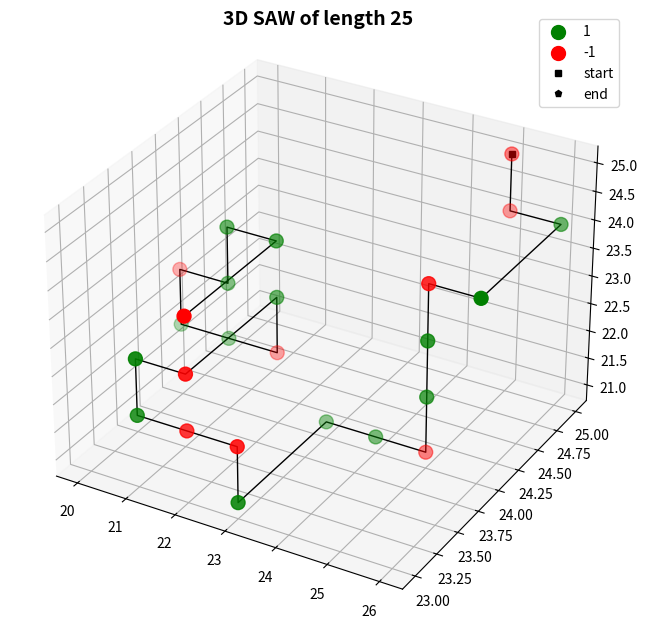

Write Python code to recreate this figure. (Note: this script raises an exception after producing the figure.)
import pandas as pd
import numpy as np
import scipy as sc
import matplotlib.pyplot as plt
from sympy.utilities.iterables import variations
import time
import itertools
from matplotlib.ticker import PercentFormatter
from scipy.optimize import curve_fit
import warnings
warnings.filterwarnings("ignore")
#%matplotlib inline
#%matplotlib widget

# GLOBAL CONSTANTS
J=1
h=0
K=2

def saw_3d(n):
    x, y, z = [n], [n], [n]
    positions = set([(n,n,n)])  #positions is a set that stores all sites visited by the walk
    #stuck = False
    for i in range(n-1):
        directions = [(1, 0, 0), (-1, 0, 0), (0, 1, 0), (0, -1, 0), (0, 0, 1), (0, 0, -1)]
        directions_feasible = []  #directions_feasible stores the available directions
        for dx, dy, dz in directions:
            if (x[-1] + dx, y[-1] + dy, z[-1]+dz) not in positions:  #checks if direction leads to a site not visited before
                directions_feasible.append((dx,dy,dz))
        if directions_feasible:  #checks if there is a direction available
            dx, dy,dz = directions_feasible[np.random.randint(0,len(directions_feasible))]  #choose a direction at random among available ones
            positions.add((x[-1] + dx, y[-1] + dy,z[-1]+dz))
            x.append(x[-1] + dx)
            y.append(y[-1] + dy)
            z.append(z[-1] + dz)
        else:  #in that case the walk is stuck
            #stuck = True
            #steps = i+1
            break  #terminate the walk prematurely
        #steps = n+1
    #print(positions)
    return x, y, z #, stuck, steps

def create_initial(rows, cols,height):
    return np.random.choice((-1,1), size=(rows,cols,height))

def merge_lists(x,y,z):
    return [[x[i],y[i],z[i]] for i in range(len(x))]

def spin_on_saw(spin_array,x,y,z):
    spins_list = merge_lists(x,y,z)
    for i in range(len(spin_array)):
        for j in range(len(spin_array[i])):
            for k in range(len(spin_array[i][j])):
                if [i,j,k] not in spins_list:
                    spin_array[i][j][k] = 0
    return spin_array

def plus_min(spin_array):
    plus_spin = []
    min_spin = []
    for i in range(len(spin_array)):
        for j in range(len(spin_array)):
            for k in range(len(spin_array)):
                if spin_array[i][j][k] == 1:
                    plus_spin.append([i,j,k])
                if spin_array[i][j][k] == -1:
                    min_spin.append([i,j,k])
    return plus_spin, min_spin

def neighbors(spin_array,N,x,y,z):
    left   = (x, (y-1),z)
    right  = (x, (y+1),z)
    top    = ((x-1), y,z)
    bottom = ((x+1), y,z)
    under = (x,y,z-1)
    over = (x,y,z+1)
    '''left   = (x, (y+1+N)%N)
    right  = (x, (y-1+N)%N)
    top    = ((x+1+N)%N, y)
    bottom = ((x-1+N)%N, y)'''
    return [spin_array[left[0], left[1],left[2]],
            spin_array[right[0], right[1],right[2]],
            spin_array[top[0], top[1], top[2]],
            spin_array[bottom[0], bottom[1], bottom[2]],
            spin_array[over[0], over[1], over[2]],
            spin_array[under[0], under[1], under[2]]
           ]

def energy(spin_array, N, x_pos ,y_pos,z_pos):
    return (-J*spin_array[x_pos][y_pos][z_pos]*sum(neighbors(spin_array, N, x_pos, y_pos,z_pos)) - h*spin_array[x_pos][y_pos][z_pos])

def total_energy(spin_array,N,x,y,z):
    spin_list = merge_lists(x,y,z)
    '''sum_energy = 0
    for i in range(len(spin_list)):
        print("position: ",spin_list[i][0],spin_list[i][1])
        print("neighbours: ", neighbors(spin_array, N, spin_list[i][0], spin_list[i][1]))
        print("energy:",energy(spin_array,N, spin_list[i][0], spin_list[i][1]))
    print(K*len(x))'''
    return (sum([energy(spin_array,N, spin_list[i][0], spin_list[i][1], spin_list[i][2]) for i in range(len(spin_list))]) - K*len(x))

'''Functions for the SAW move'''

def correct_z(x, y, z, i, spin_array):
    possible = False
    positions = []
    if z[i] == z[i + 1] == z[i - 1]:
        '''
        if i == 0 or i == len(x)-1:
            positions = endpoints(x,y,i,spin_array)
            if len(positions)!=0:
                possible = True
            return possible, positions
        '''
        if y[i] + 1 == y[i - 1] and x[i] == x[i - 1] and y[i + 1] == y[i] and x[i] + 1 == x[i + 1] and \
                spin_array[x[i] + 1][y[i] + 1][z[i]] == 0:  # 1
            positions = [x[i] + 1, y[i] + 1, z[i]]
            possible = True

        if y[i] == y[i - 1] and x[i] - 1 == x[i - 1] and y[i + 1] == y[i] - 1 and x[i] == x[i + 1] and \
                spin_array[x[i] - 1][y[i] - 1][z[i]] == 0:  # 2
            positions = [x[i] - 1, y[i] - 1, z[i]]
            possible = True

        if y[i] == y[i - 1] and x[i] + 1 == x[i - 1] and y[i + 1] == y[i] + 1 and x[i] == x[i + 1] and \
                spin_array[x[i] + 1][y[i] + 1][z[i]] == 0:  # 3
            positions = [x[i] + 1, y[i] + 1, z[i]]
            possible = True

        if y[i] - 1 == y[i - 1] and x[i] == x[i - 1] and y[i + 1] == y[i] and x[i] - 1 == x[i + 1] and \
                spin_array[x[i] - 1][y[i] - 1][z[i]] == 0:  # 4
            positions = [x[i] - 1, y[i] - 1, z[i]]
            possible = True

        if y[i] == y[i - 1] and x[i] + 1 == x[i - 1] and y[i + 1] == y[i] - 1 and x[i] == x[i + 1] and \
                spin_array[x[i] + 1][y[i] - 1][z[i]] == 0:  # 5
            positions = [x[i] + 1, y[i] - 1, z[i]]
            possible = True
            return possible, positions
        if y[i] + 1 == y[i - 1] and x[i] == x[i - 1] and y[i + 1] == y[i] and x[i] - 1 == x[i + 1] and \
                spin_array[x[i] - 1][y[i] + 1][z[i]] == 0:  # 6
            positions = [x[i] - 1, y[i] + 1, z[i]]
            possible = True

        if y[i] - 1 == y[i - 1] and x[i] == x[i - 1] and y[i + 1] == y[i] and x[i] + 1 == x[i + 1] and \
                spin_array[x[i] + 1][y[i] - 1][z[i]] == 0:  # 7
            positions = [x[i] + 1, y[i] - 1, z[i]]
            possible = True

        if y[i] == y[i - 1] and x[i] - 1 == x[i - 1] and y[i + 1] == y[i] + 1 and x[i] == x[i + 1] and \
                spin_array[x[i] - 1][y[i] + 1][z[i]] == 0:  # 8
            positions = [x[i] - 1, y[i] + 1, z[i]]
            possible = True
        return possible, positions
    else:
        return possible, positions


def correct_y(x, y, z, i, spin_array):
    possible = False
    positions = []
    if y[i] == y[i + 1] == y[i - 1]:
        '''
        if i == 0 or i == len(x)-1:
            positions = endpoints(x,y,i,spin_array)
            if len(positions)!=0:
                possible = True
            return possible, positions
        '''
        if z[i] + 1 == z[i - 1] and x[i] == x[i - 1] and z[i + 1] == z[i] and x[i] + 1 == x[i + 1] and \
                spin_array[x[i] + 1][y[i]][z[i] + 1] == 0:  # 1
            positions = [x[i] + 1, y[i], z[i] + 1]
            possible = True

        if z[i] == z[i - 1] and x[i] - 1 == x[i - 1] and z[i + 1] == z[i] - 1 and x[i] == x[i + 1] and \
                spin_array[x[i] - 1][y[i]][z[i] - 1] == 0:  # 2
            positions = [x[i] - 1, y[i], z[i] - 1]
            possible = True

        if z[i] == z[i - 1] and x[i] + 1 == x[i - 1] and z[i + 1] == z[i] + 1 and x[i] == x[i + 1] and \
                spin_array[x[i] + 1][y[i]][z[i] + 1] == 0:  # 3
            positions = [x[i] + 1, y[i], z[i] + 1]
            possible = True

        if z[i] - 1 == z[i - 1] and x[i] == x[i - 1] and z[i + 1] == z[i] and x[i] - 1 == x[i + 1] and \
                spin_array[x[i] - 1][y[i]][z[i] - 1] == 0:  # 4
            positions = [x[i] - 1, y[i], z[i] - 1]
            possible = True

        if z[i] == z[i - 1] and x[i] + 1 == x[i - 1] and z[i + 1] == z[i] - 1 and x[i] == x[i + 1] and \
                spin_array[x[i] + 1][y[i]][z[i] - 1] == 0:  # 5
            positions = [x[i] + 1, y[i], z[i] - 1]
            possible = True
            return possible, positions
        if z[i] + 1 == z[i - 1] and x[i] == x[i - 1] and z[i + 1] == z[i] and x[i] - 1 == x[i + 1] and \
                spin_array[x[i] - 1][y[i]][z[i] + 1] == 0:  # 6
            positions = [x[i] - 1, y[i], z[i] + 1]
            possible = True

        if z[i] - 1 == z[i - 1] and x[i] == x[i - 1] and z[i + 1] == z[i] and x[i] + 1 == x[i + 1] and \
                spin_array[x[i] + 1][y[i]][z[i] - 1] == 0:  # 7
            positions = [x[i] + 1, y[i], z[i] - 1]
            possible = True

        if z[i] == z[i - 1] and x[i] - 1 == x[i - 1] and z[i + 1] == z[i] + 1 and x[i] == x[i + 1] and \
                spin_array[x[i] - 1][y[i]][z[i] + 1] == 0:  # 8
            positions = [x[i] - 1, y[i], z[i] + 1]
            possible = True
        return possible, positions
    else:
        return possible, positions


def correct_x(x, y, z, i, spin_array):
    possible = False
    positions = []
    if x[i] == x[i + 1] == x[i - 1]:
        '''
        if i == 0 or i == len(x)-1:
            positions = endpoints(x,y,i,spin_array)
            if len(positions)!=0:
                possible = True
            return possible, positions
        '''
        if y[i] + 1 == y[i - 1] and z[i] == z[i - 1] and y[i + 1] == y[i] and z[i] + 1 == z[i + 1] and \
                spin_array[x[i]][y[i] + 1][z[i] + 1] == 0:  # 1
            positions = [x[i], y[i] + 1, z[i] + 1]
            possible = True

        if y[i] == y[i - 1] and z[i] - 1 == z[i - 1] and y[i + 1] == y[i] - 1 and z[i] == z[i + 1] and \
                spin_array[x[i]][y[i] - 1][z[i] - 1] == 0:  # 2
            positions = [x[i], y[i] - 1, z[i] - 1]
            possible = True

        if y[i] == y[i - 1] and z[i] + 1 == z[i - 1] and y[i + 1] == y[i] + 1 and z[i] == z[i + 1] and \
                spin_array[x[i]][y[i] + 1][z[i] + 1] == 0:  # 3
            positions = [x[i], y[i] + 1, z[i] + 1]
            possible = True

        if y[i] - 1 == y[i - 1] and z[i] == z[i - 1] and y[i + 1] == y[i] and z[i] - 1 == z[i + 1] and \
                spin_array[x[i]][y[i] - 1][z[i] - 1] == 0:  # 4
            positions = [x[i], y[i] - 1, z[i] - 1]
            possible = True

        if y[i] == y[i - 1] and z[i] + 1 == z[i - 1] and y[i + 1] == y[i] - 1 and z[i] == z[i + 1] and \
                spin_array[x[i]][y[i] - 1][z[i] + 1] == 0:  # 5
            positions = [x[i], y[i] - 1, z[i] + 1]
            possible = True
            return possible, positions
        if y[i] + 1 == y[i - 1] and z[i] == z[i - 1] and y[i + 1] == y[i] and z[i] - 1 == z[i + 1] and \
                spin_array[x[i]][y[i] + 1][z[i] - 1] == 0:  # 6
            positions = [x[i], y[i] + 1, z[i] - 1]
            possible = True

        if y[i] - 1 == y[i - 1] and z[i] == z[i - 1] and y[i + 1] == y[i] and z[i] + 1 == z[i + 1] and \
                spin_array[x[i]][y[i] - 1][z[i] + 1] == 0:  # 7
            positions = [x[i], y[i] - 1, z[i] + 1]
            possible = True

        if y[i] == y[i - 1] and z[i] - 1 == z[i - 1] and y[i + 1] == y[i] + 1 and z[i] == z[i + 1] and \
                spin_array[x[i]][y[i] + 1][z[i] - 1] == 0:  # 8
            positions = [x[i], y[i] + 1, z[i] - 1]
            possible = True
        return possible, positions
    else:
        return possible, positions

def find_possible_points(x,y,z,spins):
    #possible_points = []
    possible_points_x = []
    possible_points_y = []
    possible_points_z = []
    for i in range(0,len(x)-1):
        possible_x, positions_x = correct_x(x,y,z,i,spins)
        possible_y, positions_y = correct_y(x,y,z,i,spins)
        possible_z, positions_z = correct_z(x,y,z,i,spins)
        if possible_x:
            possible_points_x.append(i) #test: [x[i],y[i],i]
        if possible_y:
            possible_points_y.append(i) #test: [x[i],y[i],i]
        if possible_z:
            possible_points_z.append(i) #test: [x[i],y[i],i]
    '''possible, positions = correct_x(x,y,len(x)-1, spins)
    if posible:
        possible_points.append(len(x)-1)'''
    if len(possible_points_x) ==0:
        raise ValueError('list of possible points_x must be non-empty, the SAW cannot move in this direction.')
    if len(possible_points_y) ==0:
        raise ValueError('list of possible points_y must be non-empty, the SAW cannot move in this direction.')
    if len(possible_points_z) ==0:
        raise ValueError('list of possible points_z must be non-empty, the SAW cannot move in this direction.')
    possible_points = list(itertools.chain(possible_points_x, possible_points_y, possible_points_z))
    return possible_points

def spins_1dising(spin_array,x,y,z):
    spin_1d = [0]#[0]
    for i in range(len(x)):
        spin_1d.append(spin_array[x[i]][y[i]][z[i]])
    spin_1d.append(0)
    return spin_1d

def energy_ising_1d(spin_list):
    sum_energy = 0
    for i in range(1,len(spin_list)-1):
        sum_energy += J*spin_list[i]*(spin_list[i-1]+spin_list[i+1])
        #print(sum_energy)
    sum_energy += h*sum(spin_list)
    #print(sum_energy)
    sum_energy += K*(len(spin_list)-2)
    #print(sum_energy)
    return -sum_energy

'''METROPOLIS ALGORITHM FUNCTIONS'''
def metropol_spin(config,sweeps,T):
    β = 1/(T)
    mag = np.zeros(sweeps)
    Energy = np.zeros(sweeps)
    for sweep in range(sweeps):
        #config_copy = config.copy()
        i = np.random.randint(0,len(x3)-1)
        x_pos = x3[i] #np.random.randint(0,99)#x[i]
        y_pos = y3[i] #np.random.randint(0,99)#y[i]
        z_pos = z3[i] #np.random.randint(0,99)#z[i]
        E_i = energy(config,n,x_pos,y_pos,z_pos)
        config[x_pos][y_pos][z_pos] = - config[x_pos][y_pos][z_pos]
        #E_i = energy(config,n,x_pos,y_pos,z_pos)
        E_f = energy(config,n,x_pos,y_pos,z_pos)
        ΔE = E_f-E_i
        r = np.random.uniform()
        if not (ΔE <=0 or r<= np.exp(-β*ΔE)):
            config[x_pos][y_pos][z_pos] = - config[x_pos][y_pos][z_pos]
        #Magnetization
        mag[sweep] = sum(sum(sum(config)))/(len(x3)) #[sweep]
        #Energy
        Energy[sweep] = total_energy(config,n,x3,y3,z3) #[sweep]
        #print(mag[sweep])
    return [config, mag, Energy]


def metropol_saw(config, sweeps, T):
    β = 1 / (T)
    mag = 0  # np.zeros(sweeps)
    Energy = 0  # np.zeros(sweeps)
    for sweep in range(sweeps):
        # config_copy = config.copy()
        i = np.random.choice(find_possible_points(x3, y3, z3, spins))  # [np.random.randint(0,3)])
        # print(i)
        x_pos = x3[i]
        y_pos = y3[i]
        z_pos = z3[i]
        # if (i == 0 and x3[i] == x3[i+1]) or (i == len(x3)-1 and x3[i] == x3[i-1]):
        possible_x, positions_x = correct_x(x3, y3, z3, i, spins)
        # if (i == 0 and y3[i] == y3[i+1]) or (i == len(y3)-1 and y3[i] == y3[i-1]):
        possible_y, positions_y = correct_y(x3, y3, z3, i, spins)
        # if (i == 0 and z3[i] == z3[i+1]) or (i == len(z3)-1 and z3[i] == z3[i-1]):
        possible_z, positions_z = correct_z(x3, y3, z3, i, spins)

        if possible_x or possible_y or possible_z:
            E_i = energy(config, n, x_pos, y_pos, z_pos)
            config = metropolis_saw_move(i)
            E_f = energy(config, n, x_pos, y_pos, z_pos)
            ΔE = E_f - E_i
            r = np.random.uniform()
            if not (ΔE <= 0 or r <= np.exp(-β * ΔE)):
                config = metropolis_saw_move(i)
        # Magnetization
        mag = sum(sum(sum(config))) / (len(x3))  # [sweep]
        # Energy
        Energy = total_energy(config, n, x3, y3, z3)  # [sweep]
        # print(mag[sweep])
    plus_spin, min_spin = plus_min(spins)
    return [config, mag, Energy]

def metropolis_saw_move(i):
    #counter = 0
    #while counter <1:
        #i = np.random.randint(0,len(x)-1)
    #i = np.random.choice(find_possible_points(x3,y3,z3,spins))
    possible_x, positions_x = correct_x(x3,y3,z3,i,spins)
    possible_y, positions_y = correct_y(x3,y3,z3,i,spins)
    possible_z, positions_z = correct_z(x3,y3,z3,i,spins)
    if possible_x:
        spins[positions_x[0]][positions_x[1]][positions_x[2]] = spins[x3[i]][y3[i]][z3[i]]
        spins[x3[i]][y3[i]][z3[i]] = 0
        x3[i] = positions_x[0]
        y3[i] = positions_x[1]
        z3[i] = positions_x[2]
    if possible_y:
        spins[positions_y[0]][positions_y[1]][positions_y[2]] = spins[x3[i]][y3[i]][z3[i]]
        spins[x3[i]][y3[i]][z3[i]] = 0
        x3[i] = positions_y[0]
        y3[i] = positions_y[1]
        z3[i] = positions_y[2]
    if possible_z:
        spins[positions_z[0]][positions_z[1]][positions_z[2]] = spins[x3[i]][y3[i]][z3[i]]
        spins[x3[i]][y3[i]][z3[i]] = 0
        x3[i] = positions_z[0]
        y3[i] = positions_z[1]
        z3[i] = positions_z[2]
        #counter += 1
    plus_spin, min_spin = plus_min(spins)
    #min_spin
    #plus_spin_x, plus_spin_y = zip(*plus_spin)
    #min_spin_x, min_spin_y = zip(*min_spin)
    return spins

def metropolis_combo(config,sweeps,T):
    # random choice of either a spin or saw move
    magnetization = np.zeros(sweeps)
    energy_saw = np.zeros(sweeps)
    #spins_copy = np.zeros(sweeps)
    for sweep in range(sweeps):
        if np.random.randint(0,2) == 0: #spin move
            temp_var = metropol_spin(spins, 1, T)
            #spins_copy = temp_var[0]
            magnetization[sweep] = temp_var[1]
            energy_saw[sweep] = temp_var[2]
        else: # path change
            temp_var = metropol_saw(spins, 1, T)
            #spins_copy = temp_var[0]
            magnetization[sweep] = temp_var[1]
            energy_saw[sweep] = temp_var[2]
    return magnetization, energy_saw

n = 25
x3, y3, z3 = saw_3d(n)
''' possible flat configuration for the SAW '''
#x3 = [i for i in range(n,n+n)]
#y3 = [n for _ in range(n,n+n)]
#z3 = [n for _ in range(n,n+n)]

x_original = x3.copy()
y_original = y3.copy()
z_original = z3.copy()

path = merge_lists(x3, y3, z3)

N = 3*n
config_initial = create_initial(N, N, N)  # np.ones((N,N))
spins = spin_on_saw(config_initial, x3, y3, z3)
spins_original = spins.copy()
# spins_1d = spins_1dising(spins,x,y)
# spins = create_high_initial(spin_array,x,y)
# print(spins)
# print(config_initial)
# print(dummy)
plus_spin, min_spin = plus_min(spins)
#min_spin
plus_spin_x, plus_spin_y, plus_spin_z = zip(*plus_spin)
min_spin_x, min_spin_y, min_spin_z = zip(*min_spin)
fig = plt.figure(figsize = (8, 8))
ax = plt.axes(projection='3d')
ax.grid()
ax.plot(x3, y3, z3, color='black', linewidth = 1)
#ax.scatter(x3,y3,z3, 'bo')
ax.scatter(plus_spin_x,plus_spin_y,plus_spin_z,s=100, color='green', label='1')
ax.scatter(min_spin_x,min_spin_y, min_spin_z,s=100,color = 'red', label='-1')
ax.plot(x3[0], y3[0],z3[0], 'ks', ms = 5, label='start')
ax.plot(x3[-1], y3[-1],z3[-1],'kp', ms = 5, label='end')
plt.legend()
plt.title('3D SAW of length ' + str(len(x3)), fontsize=14, fontweight='bold', y = 1.05)
plt.show()

'''steps and temperature'''
T=2
steps = 10**2

''' COMBINATION OF SPIN AND SAW MOVES '''
t_b = time.time()
#mag_after, energy_after = (
metropolis_combo(spins,steps,T)#)
t_e = time.time()
print(t_e-t_b, "s")

# PLOT OF THE SAW AFTER THE SIMULATION

plus_spin, min_spin = plus_min(spins)
plus_spin_x, plus_spin_y, plus_spin_z = zip(*plus_spin)
min_spin_x, min_spin_y, min_spin_z = zip(*min_spin)
fig = plt.figure(figsize = (8, 8))
ax = plt.axes(projection='3d')
ax.grid()
ax.plot(x3, y3, z3, color='black', linewidth = 1)
#ax.scatter(x3,y3,z3, 'bo')
ax.scatter(plus_spin_x,plus_spin_y,plus_spin_z,s=100, color='green', label='1')
ax.scatter(min_spin_x,min_spin_y, min_spin_z,s=100,color = 'red', label='-1')
ax.plot(x3[0], y3[0],z3[0], 'ks', ms = 5, label='start')
ax.plot(x3[-1], y3[-1],z3[-1],'kx', ms = 5, label='end')
plt.legend()
plt.title('3D SAW of length ' + str(len(x3)), fontsize=14, fontweight='bold', y = 1.05)
plt.show()
